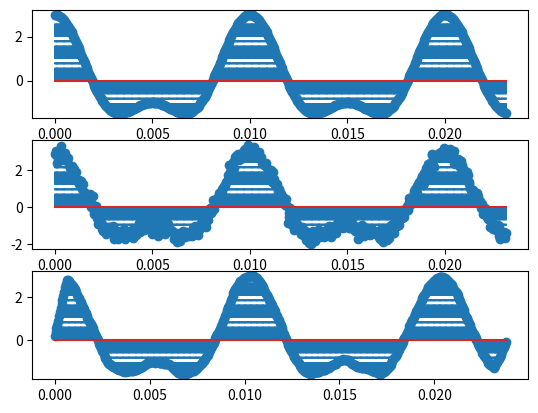

This figure's Python source:
# -*- coding: utf-8 -*-
#%%
import matplotlib.pyplot as plt
import numpy as np
import scipy

"================================================="
" Senal coseno"
valini = 0 # Valor inicial
lx = 512  # Num muestras
fs = 22100  # Frecuencia de muestre oHz
f = 100   # Frecuencia fundamental
Na = 2 # Numero de armonicos
media = 0  # Media del ruido
sigma = 0.2 # Desviacion tipica
Lh=15
"================================================="
" Creación de señales "


nx =  np.arange(valini,lx)/fs
xcos = np.cos(2 * np.pi * f * nx)
"================================================="
suma = 0
for i in range(1,Na+1):
    xcos2 = np.cos(2 * np.pi * i * f * nx)
    suma += xcos2
    
xcos = xcos+suma
"================================================="

"Creamos un vector con ruido y se lo sumamos a la función"
xn = np.random.normal(media, sigma, lx)

x = xcos + xn #La función + Ruido


plt.subplot(311)
markerline, stemlines, baseline = plt.stem(nx, xcos, '-.') #Señal original
plt.subplot(312)
markerline, stemlines, baseline = plt.stem(nx, x, '-.') #Señal con ruido
plt.show()

"============================================"
" Filtrado en tiempo "
h = np.ones(Lh)/Lh
y = np.convolve(x,h)
lh = len(h)
nh = np.arange(0,lh)/fs
ly = len(y)
ny = np.arange(0,ly)/fs
plt.subplot(313)
markerline, stemlines, baseline = plt.stem(ny, y, '-.')

# %%
